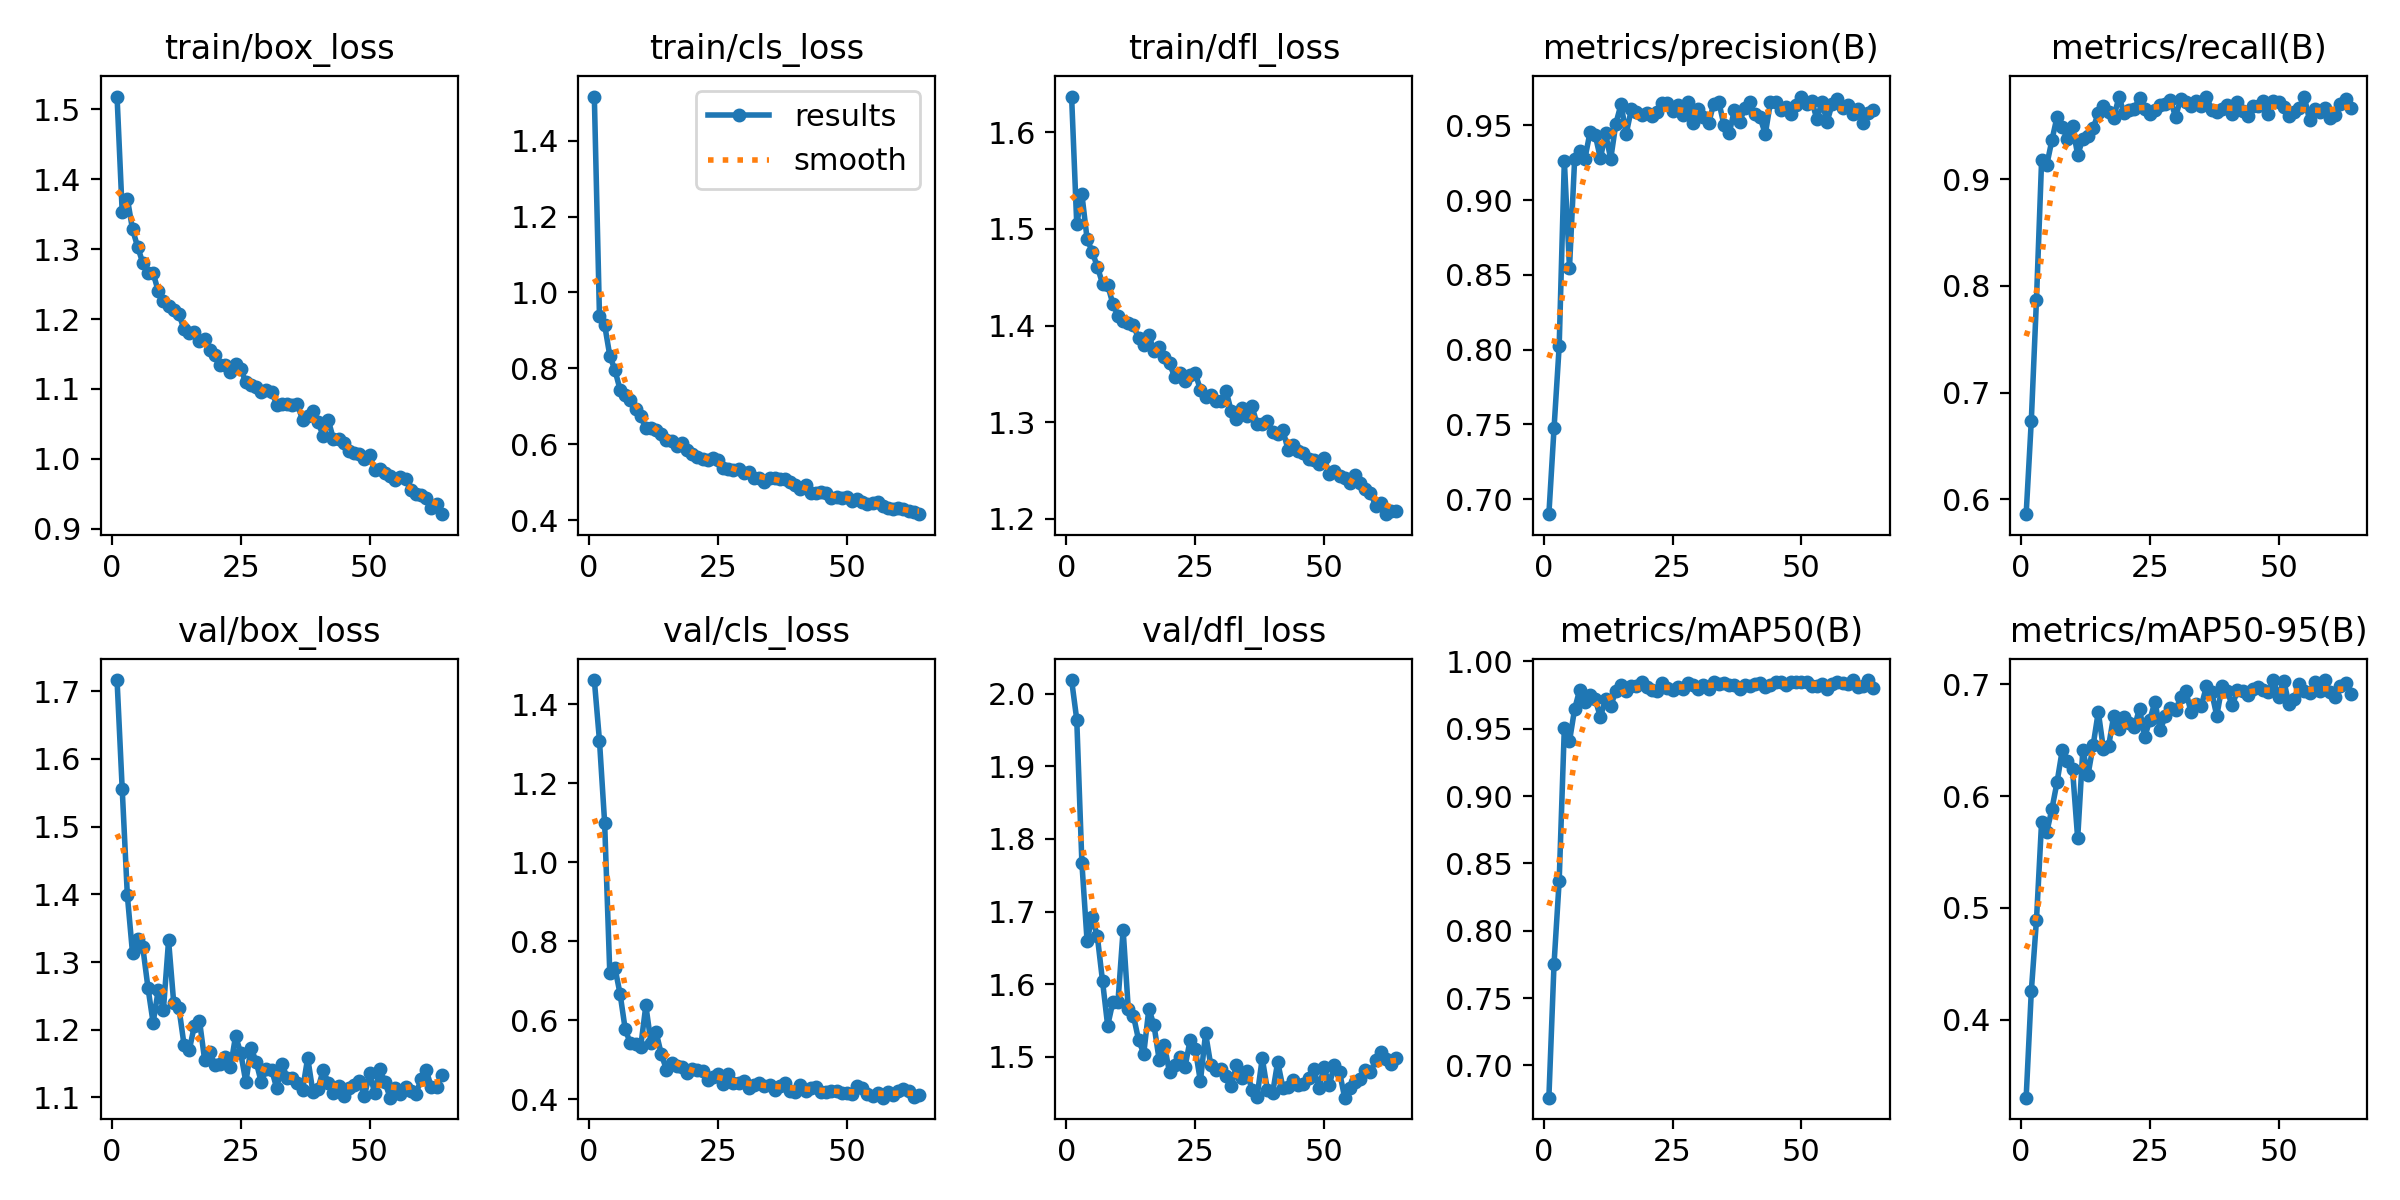

The data file committed next to this chart (first rows):
epoch, time, train/box_loss, train/cls_loss, train/dfl_loss, metrics/precision(B), metrics/recall(B), metrics/mAP50(B), metrics/mAP50-95(B), val/box_loss, val/cls_loss, val/dfl_loss, lr/pg0, lr/pg1, lr/pg2
1, 66.32, 1.518, 1.516, 1.637, 0.6899, 0.5858, 0.6761, 0.3305, 1.717, 1.461, 2.019, 0.0004128, 0.0004128, 0.0004128
2, 129.7, 1.353, 0.9379, 1.505, 0.7473, 0.6735, 0.7753, 0.4254, 1.556, 1.307, 1.964, 0.0008212, 0.0008212, 0.0008212
3, 194.3, 1.372, 0.9146, 1.536, 0.8024, 0.7868, 0.8371, 0.489, 1.398, 1.1, 1.766, 0.001221, 0.001221, 0.001221
4, 259.4, 1.328, 0.8337, 1.49, 0.9263, 0.9181, 0.9507, 0.5772, 1.313, 0.7199, 1.66, 0.001213, 0.001213, 0.001213
5, 323.5, 1.303, 0.7953, 1.476, 0.8546, 0.9136, 0.9408, 0.5678, 1.334, 0.7322, 1.692, 0.0012, 0.0012, 0.0012
6, 387.1, 1.28, 0.7437, 1.461, 0.9273, 0.9369, 0.9646, 0.5884, 1.322, 0.6663, 1.666, 0.001188, 0.001188, 0.001188
7, 452, 1.266, 0.7301, 1.443, 0.9331, 0.9589, 0.9791, 0.6124, 1.262, 0.5763, 1.604, 0.001176, 0.001176, 0.001176
8, 517.5, 1.266, 0.7166, 1.442, 0.9277, 0.9494, 0.9695, 0.6408, 1.21, 0.5411, 1.543, 0.001163, 0.001163, 0.001163
9, 581.9, 1.24, 0.6921, 1.422, 0.9456, 0.938, 0.9747, 0.6311, 1.259, 0.5383, 1.575, 0.001151, 0.001151, 0.001151
10, 645.5, 1.225, 0.6745, 1.41, 0.9434, 0.95, 0.9718, 0.6237, 1.23, 0.5326, 1.576, 0.001139, 0.001139, 0.001139
11, 708, 1.219, 0.642, 1.405, 0.9279, 0.923, 0.9585, 0.5621, 1.332, 0.637, 1.675, 0.001126, 0.001126, 0.001126
12, 771, 1.213, 0.6425, 1.403, 0.9446, 0.9382, 0.9723, 0.6414, 1.239, 0.5416, 1.566, 0.001114, 0.001114, 0.001114
13, 835.5, 1.207, 0.6375, 1.4, 0.9274, 0.9412, 0.9671, 0.6188, 1.232, 0.5688, 1.557, 0.001102, 0.001102, 0.001102
14, 898.8, 1.186, 0.6284, 1.387, 0.9511, 0.9483, 0.9777, 0.6452, 1.178, 0.5136, 1.523, 0.001089, 0.001089, 0.001089
15, 964.7, 1.18, 0.6123, 1.38, 0.964, 0.9621, 0.9825, 0.6752, 1.169, 0.4747, 1.504, 0.001077, 0.001077, 0.001077
16, 1031, 1.181, 0.6082, 1.39, 0.9442, 0.9689, 0.9783, 0.642, 1.206, 0.4909, 1.566, 0.001064, 0.001064, 0.001064
17, 1095, 1.168, 0.5948, 1.374, 0.9606, 0.963, 0.9815, 0.6444, 1.213, 0.483, 1.543, 0.001052, 0.001052, 0.001052
18, 1158, 1.172, 0.6024, 1.378, 0.9588, 0.958, 0.9814, 0.6719, 1.155, 0.4801, 1.496, 0.00104, 0.00104, 0.00104
19, 1221, 1.155, 0.5862, 1.367, 0.9566, 0.9773, 0.9845, 0.6603, 1.167, 0.4666, 1.517, 0.001027, 0.001027, 0.001027
20, 1283, 1.149, 0.5747, 1.361, 0.9583, 0.9626, 0.9808, 0.6703, 1.147, 0.475, 1.479, 0.001015, 0.001015, 0.001015
21, 1346, 1.135, 0.5658, 1.346, 0.9565, 0.9649, 0.9787, 0.665, 1.15, 0.4733, 1.489, 0.001002, 0.001002, 0.001002
22, 1409, 1.134, 0.5623, 1.351, 0.9592, 0.9666, 0.978, 0.6615, 1.159, 0.4713, 1.5, 0.0009901, 0.0009901, 0.0009901
23, 1471, 1.125, 0.5587, 1.343, 0.9651, 0.9765, 0.9839, 0.6781, 1.144, 0.4476, 1.486, 0.0009778, 0.0009778, 0.0009778
24, 1536, 1.135, 0.5647, 1.349, 0.9651, 0.9666, 0.9802, 0.6526, 1.191, 0.4572, 1.523, 0.0009654, 0.0009654, 0.0009654
25, 1598, 1.129, 0.5578, 1.351, 0.9598, 0.9613, 0.9784, 0.6678, 1.166, 0.4636, 1.511, 0.000953, 0.000953, 0.000953
26, 1661, 1.11, 0.5374, 1.334, 0.9636, 0.9649, 0.981, 0.6844, 1.122, 0.4383, 1.466, 0.0009406, 0.0009406, 0.0009406
27, 1725, 1.106, 0.5357, 1.326, 0.9569, 0.9701, 0.9796, 0.6587, 1.174, 0.4633, 1.533, 0.0009283, 0.0009283, 0.0009283
28, 1788, 1.103, 0.5334, 1.328, 0.9653, 0.9713, 0.9836, 0.6713, 1.152, 0.4411, 1.489, 0.0009159, 0.0009159, 0.0009159
29, 1851, 1.096, 0.5346, 1.322, 0.9517, 0.9742, 0.9826, 0.679, 1.122, 0.4418, 1.482, 0.0009035, 0.0009035, 0.0009035
30, 1914, 1.099, 0.5252, 1.322, 0.9609, 0.959, 0.9792, 0.6764, 1.143, 0.4459, 1.483, 0.0008911, 0.0008911, 0.0008911
31, 1978, 1.096, 0.5266, 1.332, 0.9556, 0.9758, 0.9821, 0.6884, 1.141, 0.4277, 1.474, 0.0008787, 0.0008787, 0.0008787
32, 2043, 1.078, 0.5108, 1.311, 0.9514, 0.9727, 0.9798, 0.6937, 1.113, 0.4346, 1.46, 0.0008664, 0.0008664, 0.0008664
33, 2107, 1.079, 0.5123, 1.303, 0.9644, 0.969, 0.9846, 0.6748, 1.15, 0.4418, 1.489, 0.000854, 0.000854, 0.000854
34, 2170, 1.078, 0.5015, 1.314, 0.9653, 0.974, 0.9834, 0.6819, 1.129, 0.432, 1.471, 0.0008416, 0.0008416, 0.0008416
35, 2233, 1.077, 0.5117, 1.307, 0.9499, 0.9686, 0.9839, 0.6807, 1.129, 0.4362, 1.48, 0.0008293, 0.0008293, 0.0008293
36, 2295, 1.078, 0.5124, 1.316, 0.9447, 0.9779, 0.9827, 0.6982, 1.121, 0.4241, 1.455, 0.0008169, 0.0008169, 0.0008169
37, 2361, 1.056, 0.5086, 1.298, 0.9602, 0.9652, 0.9827, 0.6927, 1.111, 0.4338, 1.445, 0.0008045, 0.0008045, 0.0008045
38, 2423, 1.062, 0.5075, 1.298, 0.9523, 0.9631, 0.9796, 0.6716, 1.159, 0.4409, 1.498, 0.0007921, 0.0007921, 0.0007921
39, 2485, 1.068, 0.5005, 1.302, 0.9612, 0.9666, 0.9826, 0.6979, 1.108, 0.4209, 1.454, 0.0007797, 0.0007797, 0.0007797
40, 2549, 1.052, 0.4939, 1.29, 0.9654, 0.9703, 0.9814, 0.6936, 1.113, 0.4188, 1.45, 0.0007674, 0.0007674, 0.0007674
41, 2612, 1.033, 0.4831, 1.288, 0.9573, 0.9612, 0.9829, 0.681, 1.14, 0.4354, 1.493, 0.000755, 0.000755, 0.000755
42, 2675, 1.055, 0.4922, 1.292, 0.9553, 0.9726, 0.9837, 0.6943, 1.121, 0.4207, 1.457, 0.0007426, 0.0007426, 0.0007426
43, 2738, 1.028, 0.4708, 1.271, 0.944, 0.9645, 0.9806, 0.6942, 1.107, 0.4286, 1.459, 0.0007302, 0.0007302, 0.0007302
44, 2800, 1.028, 0.4723, 1.276, 0.9655, 0.96, 0.9821, 0.6899, 1.117, 0.4296, 1.468, 0.0007179, 0.0007179, 0.0007179
45, 2863, 1.022, 0.4751, 1.27, 0.9657, 0.9687, 0.9846, 0.6958, 1.102, 0.4171, 1.462, 0.0007055, 0.0007055, 0.0007055
46, 2925, 1.011, 0.4728, 1.268, 0.9602, 0.9687, 0.9844, 0.6971, 1.114, 0.4178, 1.463, 0.0006931, 0.0006931, 0.0006931
47, 2988, 1.008, 0.4579, 1.262, 0.9623, 0.9738, 0.9821, 0.6948, 1.119, 0.4216, 1.471, 0.0006808, 0.0006808, 0.0006808
48, 3052, 1.007, 0.4608, 1.261, 0.9572, 0.9617, 0.9846, 0.6926, 1.124, 0.421, 1.483, 0.0006684, 0.0006684, 0.0006684
49, 3115, 0.9993, 0.4597, 1.257, 0.9635, 0.974, 0.9844, 0.7036, 1.102, 0.4143, 1.457, 0.000656, 0.000656, 0.000656
50, 3184, 1.005, 0.4618, 1.263, 0.9692, 0.9727, 0.9849, 0.6885, 1.135, 0.4143, 1.486, 0.0006436, 0.0006436, 0.0006436
51, 3247, 0.9834, 0.4507, 1.247, 0.9643, 0.9677, 0.9846, 0.7032, 1.107, 0.4123, 1.461, 0.0006312, 0.0006312, 0.0006312
52, 3309, 0.9861, 0.4561, 1.249, 0.9665, 0.9597, 0.982, 0.6818, 1.142, 0.4326, 1.489, 0.0006189, 0.0006189, 0.0006189
53, 3371, 0.9798, 0.4485, 1.244, 0.9543, 0.9632, 0.9819, 0.6863, 1.122, 0.4283, 1.479, 0.0006065, 0.0006065, 0.0006065
54, 3434, 0.9762, 0.4439, 1.242, 0.9652, 0.9676, 0.9835, 0.6997, 1.1, 0.4116, 1.444, 0.0005941, 0.0005941, 0.0005941
55, 3497, 0.9699, 0.4453, 1.237, 0.9524, 0.9771, 0.9791, 0.6943, 1.114, 0.4078, 1.457, 0.0005818, 0.0005818, 0.0005818
56, 3560, 0.974, 0.4492, 1.246, 0.9644, 0.9558, 0.9834, 0.6924, 1.105, 0.415, 1.465, 0.0005694, 0.0005694, 0.0005694
57, 3623, 0.9706, 0.438, 1.237, 0.9673, 0.9658, 0.9848, 0.7023, 1.115, 0.4036, 1.47, 0.000557, 0.000557, 0.000557
58, 3686, 0.9561, 0.4322, 1.231, 0.9614, 0.9637, 0.9838, 0.6936, 1.109, 0.4171, 1.482, 0.0005446, 0.0005446, 0.0005446
59, 3749, 0.9505, 0.4298, 1.227, 0.9637, 0.9668, 0.9832, 0.7033, 1.105, 0.4101, 1.479, 0.0005322, 0.0005322, 0.0005322
60, 3811, 0.9483, 0.4318, 1.214, 0.9574, 0.9578, 0.986, 0.6929, 1.127, 0.4198, 1.495, 0.0005199, 0.0005199, 0.0005199
... 4 more rows
